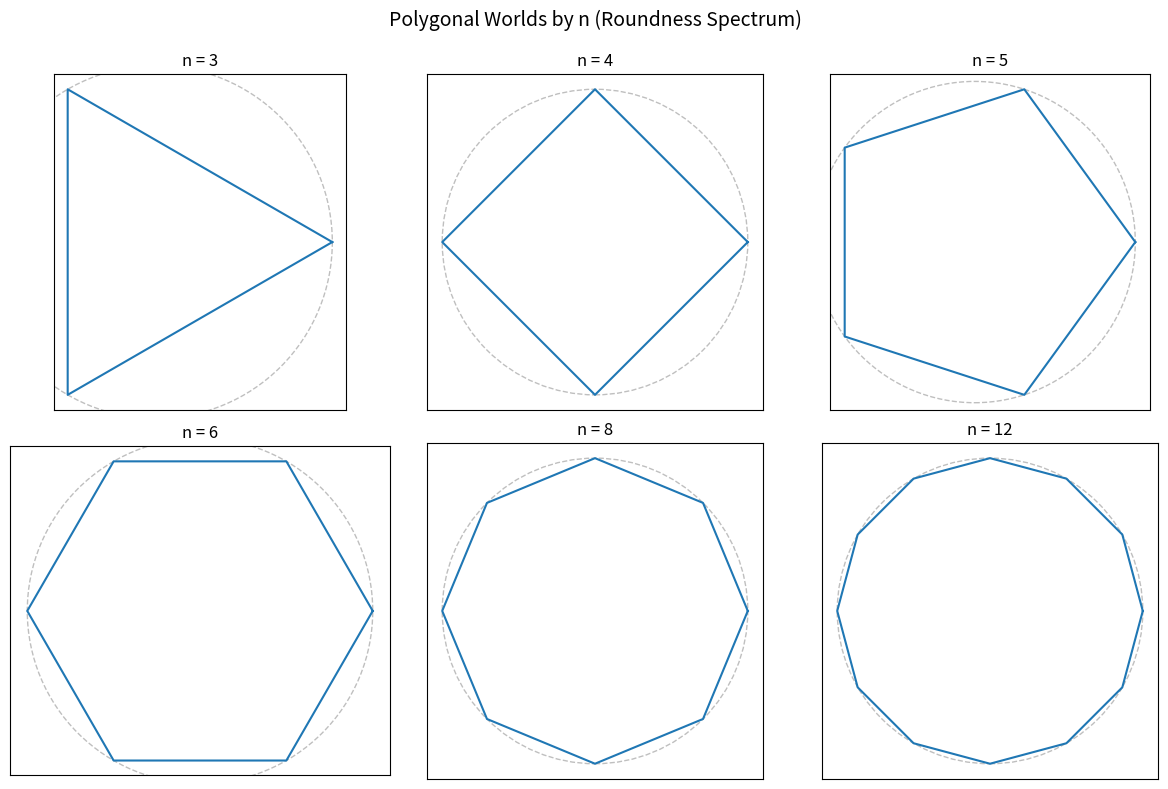

This figure's Python source: (Note: this script raises an exception after producing the figure.)
import numpy as np
import matplotlib.pyplot as plt

def regular_ngon(n, R=1.0, center=(0, 0)):
    angles = np.linspace(0, 2*np.pi, n+1)
    x = center[0] + R * np.cos(angles)
    y = center[1] + R * np.sin(angles)
    return x, y

def plot_polygon_roundness_spectrum(
    ns=(3, 4, 5, 6, 8, 12),
    R=1.0,
    save_path="docs/img/roundness-polygons.png"
):
    cols = 3
    rows = int(np.ceil(len(ns) / cols))

    fig, axes = plt.subplots(rows, cols, figsize=(4*cols, 4*rows))
    axes = np.array(axes).reshape(-1)

    for ax, n in zip(axes, ns):
        x, y = regular_ngon(n, R)
        ax.plot(x, y, label=f"n={n}", color="C0")

        circle = plt.Circle((0, 0), R, color="gray",
                            linestyle="--", fill=False, alpha=0.5)
        ax.add_artist(circle)

        ax.set_aspect("equal")
        ax.set_title(f"n = {n}")
        ax.set_xticks([])
        ax.set_yticks([])

    # 余った枠は消す
    for ax in axes[len(ns):]:
        ax.axis("off")

    fig.suptitle("Polygonal Worlds by n (Roundness Spectrum)", fontsize=14)
    plt.tight_layout()
    plt.subplots_adjust(top=0.9)

    if save_path is not None:
        plt.savefig(save_path, dpi=200)
    else:
        plt.show()

if __name__ == "__main__":
    plot_polygon_roundness_spectrum()
